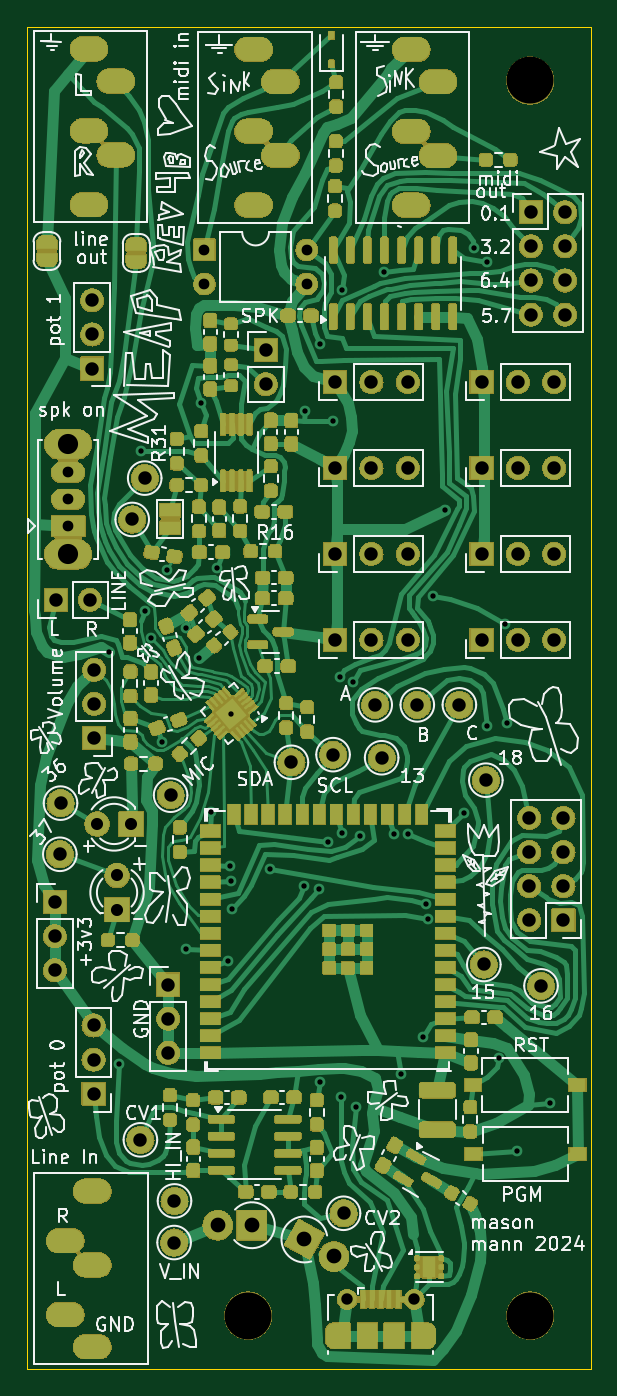
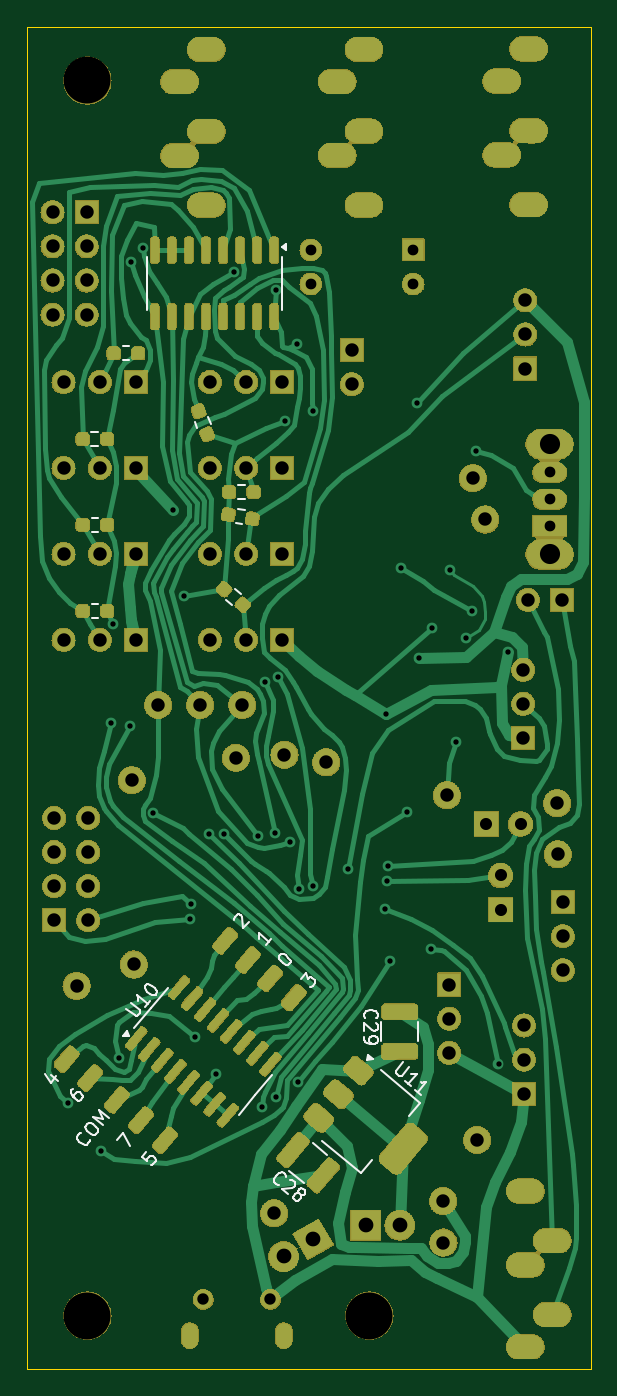
Circuit board: 10 layer files. Board 42.0 x 100.0 mm.
- bottom_copper: MEAP_Rev4b-B_Cu.gbr (45443 bytes)
- bottom_mask: MEAP_Rev4b-B_Mask.gbr (406282 bytes)
- paste: MEAP_Rev4b-B_Paste.gbr (4075 bytes)
- bottom_silk: MEAP_Rev4b-B_Silkscreen.gbr (16225 bytes)
- outline: MEAP_Rev4b-Edge_Cuts.gbr (771 bytes)
- top_copper: MEAP_Rev4b-F_Cu.gbr (79013 bytes)
- top_mask: MEAP_Rev4b-F_Mask.gbr (547964 bytes)
- paste: MEAP_Rev4b-F_Paste.gbr (10569 bytes)
- top_silk: MEAP_Rev4b-F_Silkscreen.gbr (118328 bytes)
- drill: MEAP_Rev4b.drl (4255 bytes)

=== bottom_copper: MEAP_Rev4b-B_Cu.gbr (45443 bytes, source omitted) ===
=== bottom_mask: MEAP_Rev4b-B_Mask.gbr (406282 bytes, source omitted) ===
=== paste: MEAP_Rev4b-B_Paste.gbr (4075 bytes, source withheld) ===
=== bottom_silk: MEAP_Rev4b-B_Silkscreen.gbr (16225 bytes, source omitted) ===
=== outline: MEAP_Rev4b-Edge_Cuts.gbr ===
G04 #@! TF.GenerationSoftware,KiCad,Pcbnew,8.0.3*
G04 #@! TF.CreationDate,2024-08-04T14:16:49-04:00*
G04 #@! TF.ProjectId,MEAP_Rev4b,4d454150-5f52-4657-9634-622e6b696361,rev?*
G04 #@! TF.SameCoordinates,Original*
G04 #@! TF.FileFunction,Profile,NP*
%FSLAX46Y46*%
G04 Gerber Fmt 4.6, Leading zero omitted, Abs format (unit mm)*
G04 Created by KiCad (PCBNEW 8.0.3) date 2024-08-04 14:16:49*
%MOMM*%
%LPD*%
G01*
G04 APERTURE LIST*
G04 #@! TA.AperFunction,Profile*
%ADD10C,0.050000*%
G04 #@! TD*
G04 APERTURE END LIST*
D10*
X59660000Y-115840000D02*
X29660000Y-115840000D01*
X17660000Y-115840000D02*
X17660000Y-15840000D01*
X59660000Y-15840000D02*
X59660000Y-115840000D01*
X59660000Y-15840000D02*
X17660000Y-15840000D01*
X29660000Y-115840000D02*
X17660000Y-115840000D01*
M02*

=== top_copper: MEAP_Rev4b-F_Cu.gbr (79013 bytes, source omitted) ===
=== top_mask: MEAP_Rev4b-F_Mask.gbr (547964 bytes, source omitted) ===
=== paste: MEAP_Rev4b-F_Paste.gbr (10569 bytes, source omitted) ===
=== top_silk: MEAP_Rev4b-F_Silkscreen.gbr (118328 bytes, source omitted) ===
=== drill: MEAP_Rev4b.drl ===
M48
; DRILL file {KiCad 8.0.3} date 2024-08-04T14:16:47-0400
; FORMAT={-:-/ absolute / inch / decimal}
; #@! TF.CreationDate,2024-08-04T14:16:47-04:00
; #@! TF.GenerationSoftware,Kicad,Pcbnew,8.0.3
; #@! TF.FileFunction,MixedPlating,1,2
FMAT,2
INCH
; #@! TA.AperFunction,Plated,PTH,ViaDrill
T1C0.0157
; #@! TA.AperFunction,Plated,PTH,ComponentDrill
T2C0.0236
; #@! TA.AperFunction,Plated,PTH,ComponentDrill
T3C0.0315
; #@! TA.AperFunction,Plated,PTH,ComponentDrill
T4C0.0335
; #@! TA.AperFunction,Plated,PTH,ComponentDrill
T5C0.0354
; #@! TA.AperFunction,Plated,PTH,ComponentDrill
T6C0.0394
; #@! TA.AperFunction,Plated,PTH,ComponentDrill
T7C0.0433
; #@! TA.AperFunction,Plated,PTH,ComponentDrill
T8C0.0591
; #@! TA.AperFunction,NonPlated,NPTH,ComponentDrill
T9C0.1378
%
G90
G05
T1
X0.9374Y-2.4575
X0.9661Y-3.6646
X1.0319Y-1.8673
X1.0425Y-2.3374
X1.0606Y-2.4165
X1.0909Y-2.7197
X1.1079Y-2.2173
X1.1622Y-2.387
X1.163Y-3.3291
X1.2004Y-2.4744
X1.2059Y-1.7272
X1.235Y-2.926
X1.2528Y-2.211
X1.285Y-3.363
X1.2909Y-3.0854
X1.2937Y-3.1287
X1.2947Y-2.6384
X1.298Y-3.2094
X1.4075Y-3.0929
X1.5094Y-3.1433
X1.5114Y-1.7492
X1.552Y-3.1516
X1.5547Y-3.7189
X1.5563Y-1.5547
X1.5783Y-3.013
X1.5933Y-1.7803
X1.613Y-2.5303
X1.6181Y-3.7618
X1.6189Y-1.3957
X1.6205Y-2.9894
X1.6512Y-2.5465
X1.6598Y-3.7921
X1.6717Y-2.998
X1.7421Y-1.3437
X1.7713Y-2.9909
X1.7937Y-3.6949
X1.8138Y-2.9913
X1.8567Y-3.587
X1.8665Y-3.1969
X1.8709Y-3.2402
X1.8874Y-2.2937
X1.9209Y-2.0417
X1.9791Y-2.928
X2.0075Y-1.2736
X2.0437Y-1.3126
X2.0465Y-2.6736
X2.0803Y-3.6488
X2.0976Y-2.376
X2.1028Y-2.665
X2.1327Y-3.9205
X2.2295Y-3.7799
T3
X0.8165Y-1.9307
X0.8165Y-2.0882
X0.8165Y-2.0094
X1.2165Y-1.278
X1.2165Y-1.378
X1.5165Y-1.378
X1.5165Y-1.278
T4
X1.635Y-4.3556
X1.8319Y-4.3556
T5
X0.9016Y-2.9614
X0.9602Y-3.1126
X0.9602Y-3.2126
X1.0016Y-2.9614
T6
X0.7776Y-3.1906
X0.7776Y-3.2906
X0.7776Y-3.3906
X0.7803Y-2.3039
X0.7925Y-3.0504
X0.7945Y-2.9004
X0.8803Y-2.3039
X0.8874Y-1.426
X0.8874Y-1.526
X0.8874Y-1.626
X0.8913Y-3.5524
X0.8913Y-3.6524
X0.8913Y-3.7524
X0.8933Y-2.5091
X0.8933Y-2.6091
X0.8933Y-2.7091
X1.0047Y-2.0685
X1.0287Y-3.8878
X1.0413Y-1.9472
X1.1106Y-3.4323
X1.1106Y-3.5323
X1.1106Y-3.6323
X1.1173Y-2.8772
X1.1276Y-4.189
X1.1287Y-4.0669
X1.3965Y-1.572
X1.3965Y-1.672
X1.4717Y-2.7807
X1.5937Y-2.7583
X1.6Y-1.6654
X1.6Y-1.9173
X1.6Y-2.1693
X1.6Y-2.4213
X1.6244Y-4.1031
X1.7063Y-1.6654
X1.7063Y-1.9173
X1.7063Y-2.1693
X1.7063Y-2.4213
X1.7173Y-2.6122
X1.7362Y-2.7673
X1.8126Y-1.6654
X1.8126Y-1.9173
X1.8126Y-2.1693
X1.8126Y-2.4213
X1.8407Y-2.6122
X1.9642Y-2.6122
X2.0291Y-1.6654
X2.0291Y-1.9173
X2.0291Y-2.1693
X2.0291Y-2.4213
X2.0358Y-3.3736
X2.0417Y-2.8331
X2.1354Y-1.6654
X2.1354Y-1.9173
X2.1354Y-2.1693
X2.1354Y-2.4213
X2.1693Y-2.9437
X2.1693Y-3.2437
X2.1693Y-3.0437
X2.1693Y-3.1437
X2.174Y-1.1677
X2.174Y-1.2677
X2.174Y-1.3677
X2.174Y-1.4677
X2.2035Y-3.4362
X2.2417Y-1.6654
X2.2417Y-1.9173
X2.2417Y-2.1693
X2.2417Y-2.4213
X2.2693Y-3.0437
X2.2693Y-2.9437
X2.2693Y-3.1437
X2.2693Y-3.2437
X2.274Y-1.1677
X2.274Y-1.2677
X2.274Y-1.3677
X2.274Y-1.4677
T7
X1.2555Y-4.1382
X1.3555Y-4.1382
X1.5099Y-4.1799
X1.5965Y-4.2299
T8
X0.8165Y-1.848
X0.8165Y-2.1709
T9
X1.3449Y-4.4031
X2.1717Y-0.7811
X2.1717Y-4.4031
T2
G00X1.5957Y-4.4757
M15
G01X1.5957Y-4.4481
M16
G05
G00X1.8713Y-4.4481
M15
G01X1.8713Y-4.4757
M16
G05
T6
G00X0.8283Y-4.1835
M15
G01X0.789Y-4.1835
M16
G05
G00X0.8283Y-4.4
M15
G01X0.789Y-4.4
M16
G05
G00X0.8583Y-0.6884
M15
G01X0.8976Y-0.6884
M16
G05
G00X0.8583Y-0.9285
M15
G01X0.8976Y-0.9285
M16
G05
G00X0.8583Y-1.1451
M15
G01X0.8976Y-1.1451
M16
G05
G00X0.9071Y-4.0378
M15
G01X0.8677Y-4.0378
M16
G05
G00X0.9071Y-4.2543
M15
G01X0.8677Y-4.2543
M16
G05
G00X0.9071Y-4.4945
M15
G01X0.8677Y-4.4945
M16
G05
G00X0.937Y-0.7829
M15
G01X0.9764Y-0.7829
M16
G05
G00X0.937Y-0.9994
M15
G01X0.9764Y-0.9994
M16
G05
G00X1.3409Y-0.6898
M15
G01X1.3803Y-0.6898
M16
G05
G00X1.3409Y-0.9299
M15
G01X1.3803Y-0.9299
M16
G05
G00X1.3409Y-1.1465
M15
G01X1.3803Y-1.1465
M16
G05
G00X1.4197Y-0.7843
M15
G01X1.4591Y-0.7843
M16
G05
G00X1.4197Y-1.0008
M15
G01X1.4591Y-1.0008
M16
G05
G00X1.8031Y-0.6902
M15
G01X1.8425Y-0.6902
M16
G05
G00X1.8031Y-0.9303
M15
G01X1.8425Y-0.9303
M16
G05
G00X1.8031Y-1.1469
M15
G01X1.8425Y-1.1469
M16
G05
G00X1.8819Y-0.7846
M15
G01X1.9213Y-0.7846
M16
G05
G00X1.8819Y-1.0012
M15
G01X1.9213Y-1.0012
M16
G05
M30

